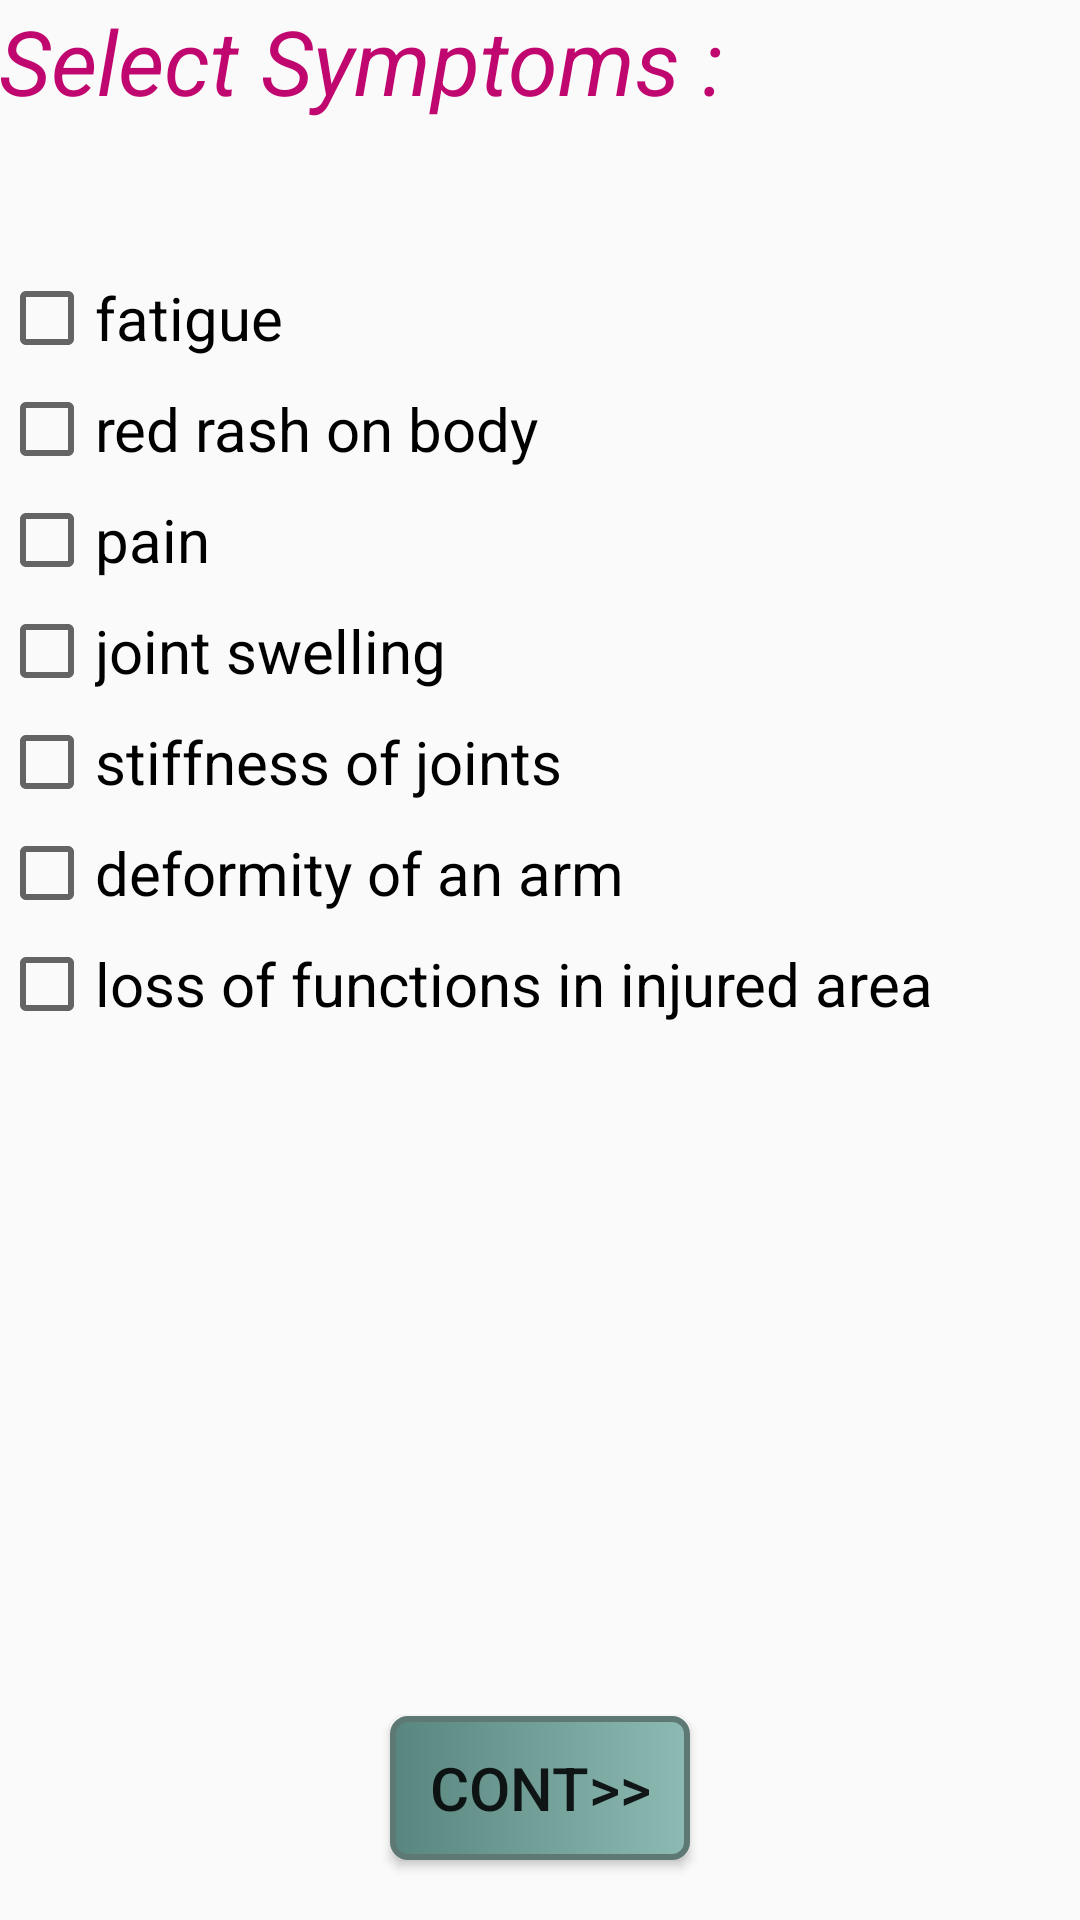

Produce the Android XML layout that renders to this screen, including the resource entries it uses.
<!-- AndroidManifest.xml: application theme AppTheme -->
<!-- res/layout/activity_hands.xml -->
<RelativeLayout xmlns:android="http://schemas.android.com/apk/res/android"
    xmlns:tools="http://schemas.android.com/tools" android:layout_width="match_parent"
    android:layout_height="match_parent" android:paddingLeft="@dimen/activity_horizontal_margin"
    android:paddingRight="@dimen/activity_horizontal_margin"
    android:paddingTop="@dimen/activity_vertical_margin"
    android:paddingBottom="@dimen/activity_vertical_margin"
    tools:context="com.example.sagar.virtualdoc.Hands">

    <TextView
        android:layout_width="wrap_content"
        android:layout_height="wrap_content"
        android:text="Select Symptoms :"
        android:id="@+id/textView11"
        android:layout_alignParentTop="true"
        android:layout_alignParentLeft="true"
        android:layout_alignParentStart="true"
        android:textSize="30sp"
        android:textStyle="italic"
        android:textColor="#ffc0076f" />

    <ScrollView
        android:layout_width="fill_parent"
        android:layout_height="310dp"
        android:layout_marginTop="90dp">
        <RelativeLayout
            android:layout_width="fill_parent"
            android:layout_height="fill_parent">

            <CheckBox
                android:layout_width="wrap_content"
                android:layout_height="wrap_content"
                android:text="fatigue"
                android:id="@+id/checkBox"
                android:textSize="20sp"
                android:layout_marginTop="0dp"
                android:onClick="onHandsCheckboxClicked"/>

            <CheckBox
                android:layout_width="wrap_content"
                android:layout_height="wrap_content"
                android:text="red rash on body"
                android:id="@+id/checkBox2"
                android:layout_below="@+id/checkBox"
                android:layout_alignLeft="@+id/checkBox"
                android:layout_alignStart="@+id/checkBox"
                android:textSize="20sp"
                android:layout_marginTop="5dp"
                android:onClick="onHandsCheckboxClicked"/>

            <CheckBox
                android:layout_width="wrap_content"
                android:layout_height="wrap_content"
                android:text="pain"
                android:id="@+id/checkBox3"
                android:layout_below="@+id/checkBox2"
                android:layout_alignLeft="@+id/checkBox2"
                android:layout_alignStart="@+id/checkBox2"
                android:textSize="20sp"
                android:layout_marginTop="5dp"
                android:onClick="onHandsCheckboxClicked"/>

            <CheckBox
                android:layout_width="wrap_content"
                android:layout_height="wrap_content"
                android:text="joint swelling"
                android:id="@+id/checkBox4"
                android:layout_below="@+id/checkBox3"
                android:layout_alignLeft="@+id/checkBox3"
                android:layout_alignStart="@+id/checkBox3"
                android:textSize="20sp"
                android:layout_marginTop="5dp"
                android:onClick="onHandsCheckboxClicked"/>

            <CheckBox
                android:layout_width="wrap_content"
                android:layout_height="wrap_content"
                android:text="stiffness of joints"
                android:id="@+id/checkBox5"
                android:layout_below="@+id/checkBox4"
                android:layout_alignLeft="@+id/checkBox4"
                android:layout_alignStart="@+id/checkBox4"
                android:textSize="20sp"
                android:layout_marginTop="5dp"
                android:onClick="onHandsCheckboxClicked"/>

            <CheckBox
                android:layout_width="wrap_content"
                android:layout_height="wrap_content"
                android:text="deformity of an arm"
                android:id="@+id/checkBox6"
                android:layout_below="@+id/checkBox5"
                android:layout_alignLeft="@+id/checkBox5"
                android:layout_alignStart="@+id/checkBox5"
                android:textSize="20sp"
                android:layout_marginTop="5dp"
                android:onClick="onHandsCheckboxClicked"/>

            <CheckBox
                android:layout_width="wrap_content"
                android:layout_height="wrap_content"
                android:text="loss of functions in injured area"
                android:id="@+id/checkBox7"
                android:layout_below="@+id/checkBox6"
                android:layout_alignLeft="@+id/checkBox6"
                android:textSize="20sp"
                android:layout_marginTop="5dp"
                android:onClick="onHandsCheckboxClicked"/>
        </RelativeLayout>
    </ScrollView>

    <Button
        android:layout_width="wrap_content"
        android:layout_height="wrap_content"
        android:background="@drawable/mybutton"
        android:text="CONT>>"
        android:id="@+id/button14"
        android:textSize="20sp"
        android:minWidth="100dp"
        android:layout_alignParentBottom="true"
        android:layout_centerHorizontal="true"
        android:layout_marginBottom="20dp"
        android:onClick="onHandsButtonClicked"/>

</RelativeLayout>
<!-- resources referenced by this layout -->
<resources>
  <!-- drawable mybutton (drawable) -->
  <?xml version="1.0" encoding="utf-8"?>
  <selector xmlns:android="http://schemas.android.com/apk/res/android" >
      <item android:state_pressed="true" >
          <shape android:shape="rectangle"  >
              <corners android:radius="8dip" />
              <stroke android:width="2dip" android:color="#5e7974" />
              <gradient android:angle="-90" android:startColor="#345953" android:endColor="#689a92"  />
          </shape>
      </item>
      <item android:state_focused="true">
          <shape android:shape="rectangle"  >
              <corners android:radius="5dip" />
              <stroke android:width="2dip" android:color="#5e7974" />
              <solid android:color="#58857e"/>
          </shape>
      </item>
      <item >
          <shape android:shape="rectangle"  >
              <corners android:radius="5dip" />
              <stroke android:width="2dip" android:color="#5e7974" />
              <gradient android:angle="180" android:startColor="#8dbab3" android:endColor="#58857e" />
          </shape>
      </item>
  </selector>
  <style name="AppTheme" parent="Theme.AppCompat.Light.DarkActionBar">
          
      </style>
</resources>
